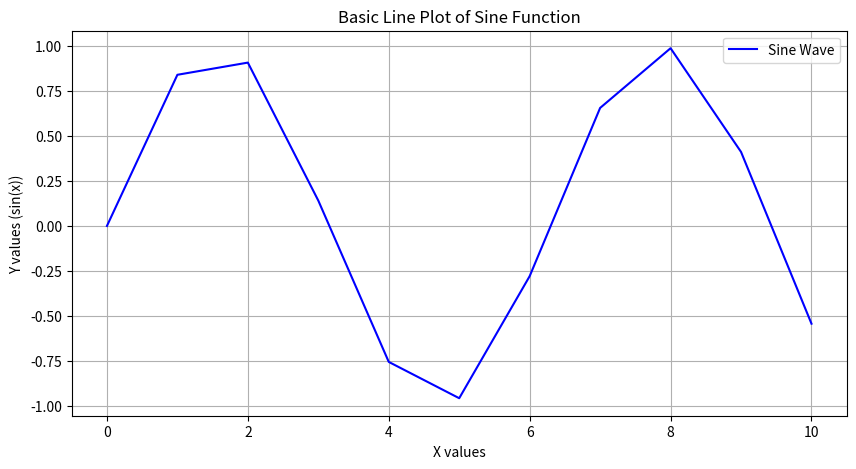

Here is the Python script that generated this plot:
import matplotlib.pyplot as plt
import math

# Generate data
x = [i for i in range(0, 11)]  # x values from 0 to 10
y = [math.sin(i) for i in x]    # y values as the sine of each x point

# Create the plot
plt.figure(figsize=(10, 5))  # Set the figure size
plt.plot(x, y, label='Sine Wave', color='blue')  # Plot the data

# Add titles and labels
plt.title('Basic Line Plot of Sine Function')
plt.xlabel('X values')
plt.ylabel('Y values (sin(x))')

# Add a legend
plt.legend()

# Show grid
plt.grid()

# Show theplot
plt.show()